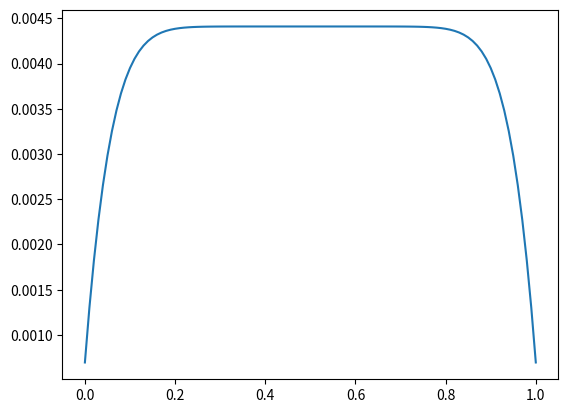

Here is the Python script that generated this plot:
# -*- coding: utf-8 -*-
"""
Created on Tue Dec 29 14:21:07 2020

[redacted]
"""

import numpy as np
import matplotlib.pyplot as plt

def fill_offset_diagonal(u, k, val):
    u[np.eye(len(u), k=k, dtype='bool')] = val
    return u

sigma = 0

# Set up a grid
# Number of sub-intervals
n = 100
n += 1
h = 1/n
L = 1
x = np.linspace(0, L, n)

# The slope
f = np.ones(n)
f = np.vstack(f)

# Approximation to the exact solution
v = np.vstack(np.zeros(n))

A = np.zeros((n,n))
np.fill_diagonal(A, (2+sigma*h**2))
A = fill_offset_diagonal(A, -1, -1)
A = fill_offset_diagonal(A, 1, -1)
# A = (1/h**2)*A

f = (h**2)*f

# The diagonal, left of the diagonal and right of the diagonal
D = np.zeros((n,n))
D = fill_offset_diagonal(D, 0, np.diag(A, 0))
L = -1*np.tril(A, -1)
U = -1*np.triu(A, 1)

w = 0.9 

invD = np.linalg.inv(D)
Rj = np.dot(invD, (L+U))

I = np.identity(n)
Rw = (1-w)*I + w*Rj

nsteps = 100

for i in range(nsteps):
    v = np.dot(Rw,v) + w*np.dot(invD,f)

plt.plot(x, v)

max_error = max(f-np.dot(A,v))[0]
print("The maximum error is " + str(max_error))